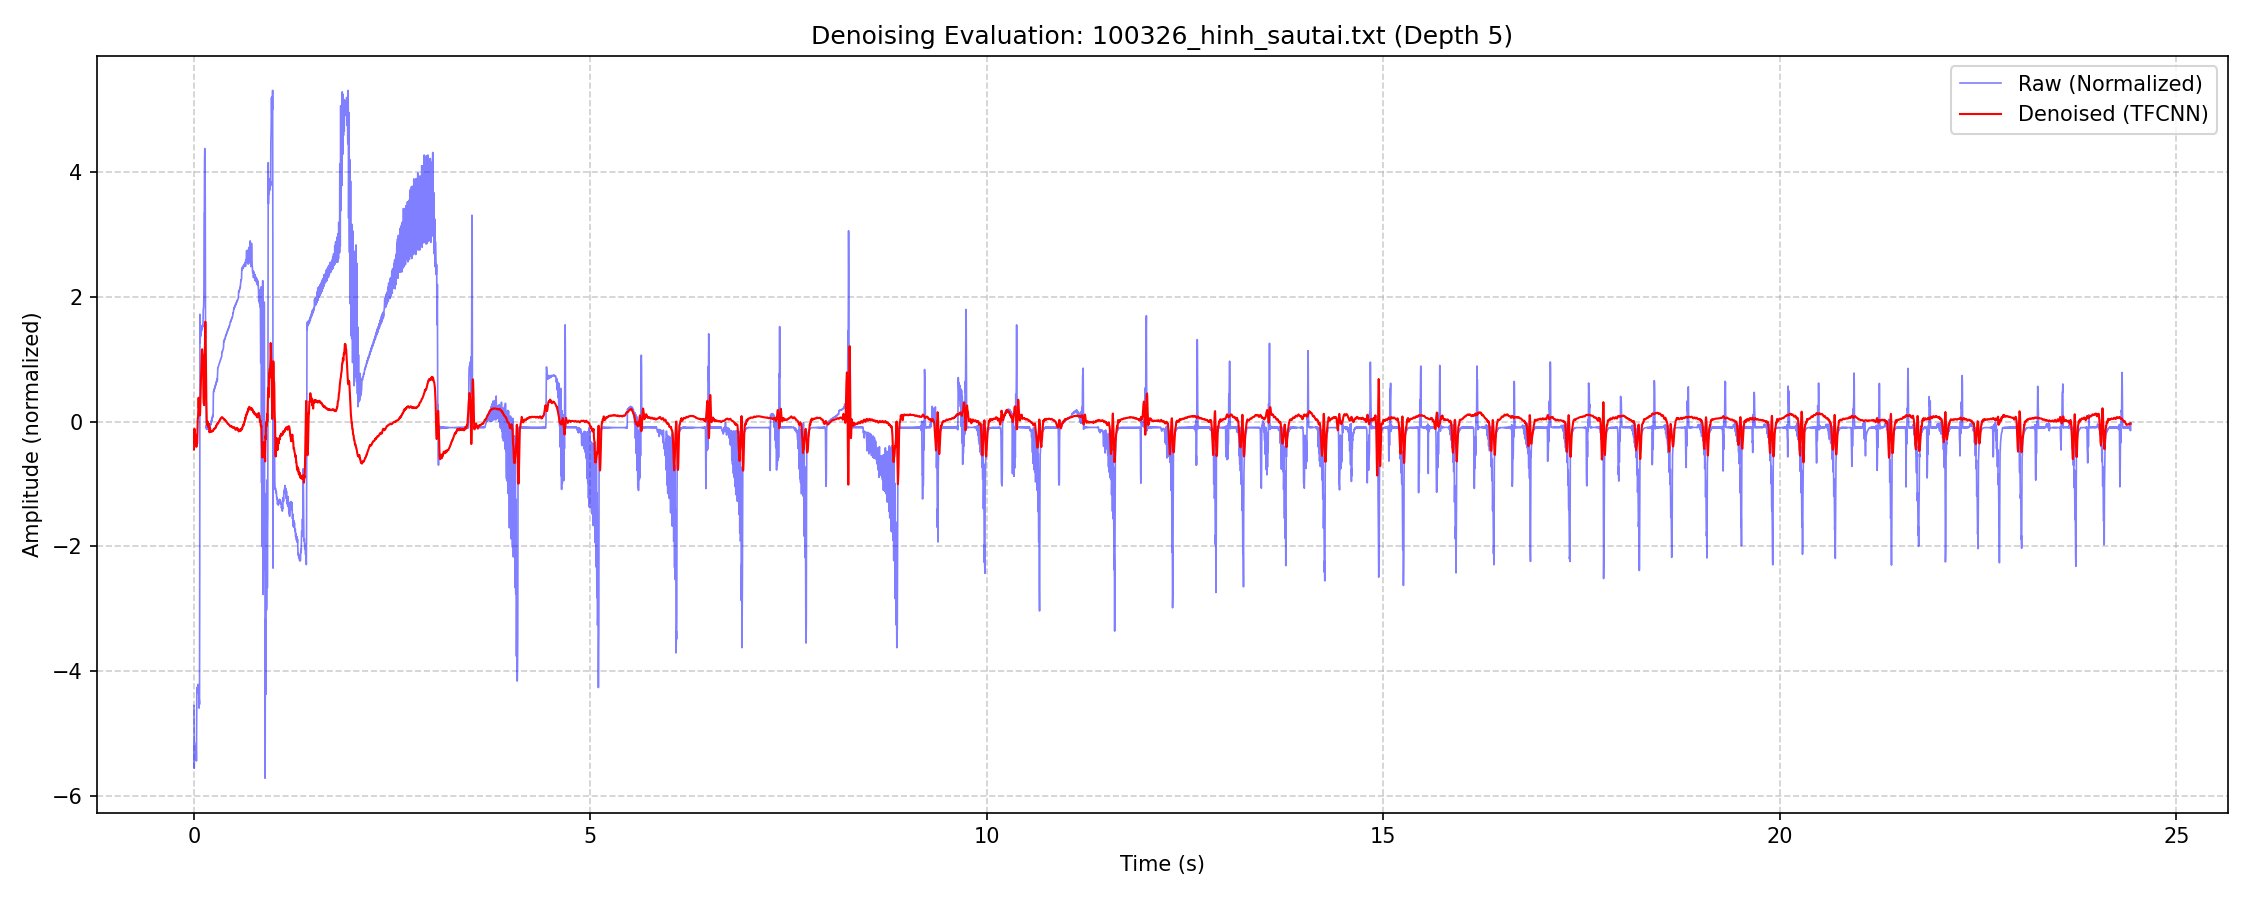

The file beside this chart, header and first rows:
Time_s, Raw_Preprocessed_Norm, Denoised_Norm
0.0000, -4.555, -0.447
0.0028, -5.56, -0.3646
0.0056, -5.15, -0.1152
0.0083, -5.42, -0.1806
0.0111, -5.209, -0.3627
0.0139, -5.39, -0.2952
0.0167, -5.226, -0.2033
0.0194, -5.381, -0.241
0.0222, -5.227, -0.3386
0.0250, -5.388, -0.2781
0.0278, -5.208, -0.3027
0.0306, -5.444, -0.4043
0.0333, -4.729, -0.2915
0.0361, -4.337, -0.2501
0.0389, -4.266, -0.3564
0.0417, -4.259, -0.2994
0.0444, -4.269, -0.111
0.0472, -4.351, 0.04869
0.0500, -4.215, 0.05571
0.0528, -4.282, 0.1304
0.0556, -4.228, 0.2584
0.0583, -4.371, 0.384
0.0611, -4.332, 0.2261
0.0639, -4.596, 0.2066
0.0667, -4.458, 0.1592
0.0694, -4.537, 0.18
0.0722, -2.46, 0.09925
0.0750, 1.722, 0.1077
0.0778, 1.263, 0.1575
0.0806, 1.542, 0.2776
0.0833, 1.369, 0.4456
0.0861, 1.515, 0.6199
0.0889, 1.417, 0.7219
0.0917, 1.514, 0.8424
0.0944, 1.452, 0.9275
0.0972, 1.522, 1.033
0.1000, 1.48, 1.144
0.1028, 1.534, 1.16
0.1056, 1.506, 1.117
0.1083, 1.549, 1.016
0.1111, 1.526, 1.061
0.1139, 1.584, 0.9368
0.1167, 1.804, 0.5753
0.1194, 1.812, 0.3886
0.1222, 1.852, 0.2968
0.1250, 2.073, 0.2853
0.1278, 3.348, 0.2641
0.1306, 3.351, 0.5593
0.1333, 4.193, 0.8345
0.1361, 4.38, 1.269
0.1389, 3.673, 1.583
0.1417, 3.632, 1.602
0.1444, 2.147, 1.6
0.1472, 0.4011, 1.353
0.1500, 0.4234, 1.012
0.1528, 0.4639, 0.6203
0.1556, -0.1102, 0.3606
0.1583, -0.06247, 0.1565
0.1611, -0.1242, -0.007664
0.1639, -0.06353, -0.02256
... 8,734 more rows
